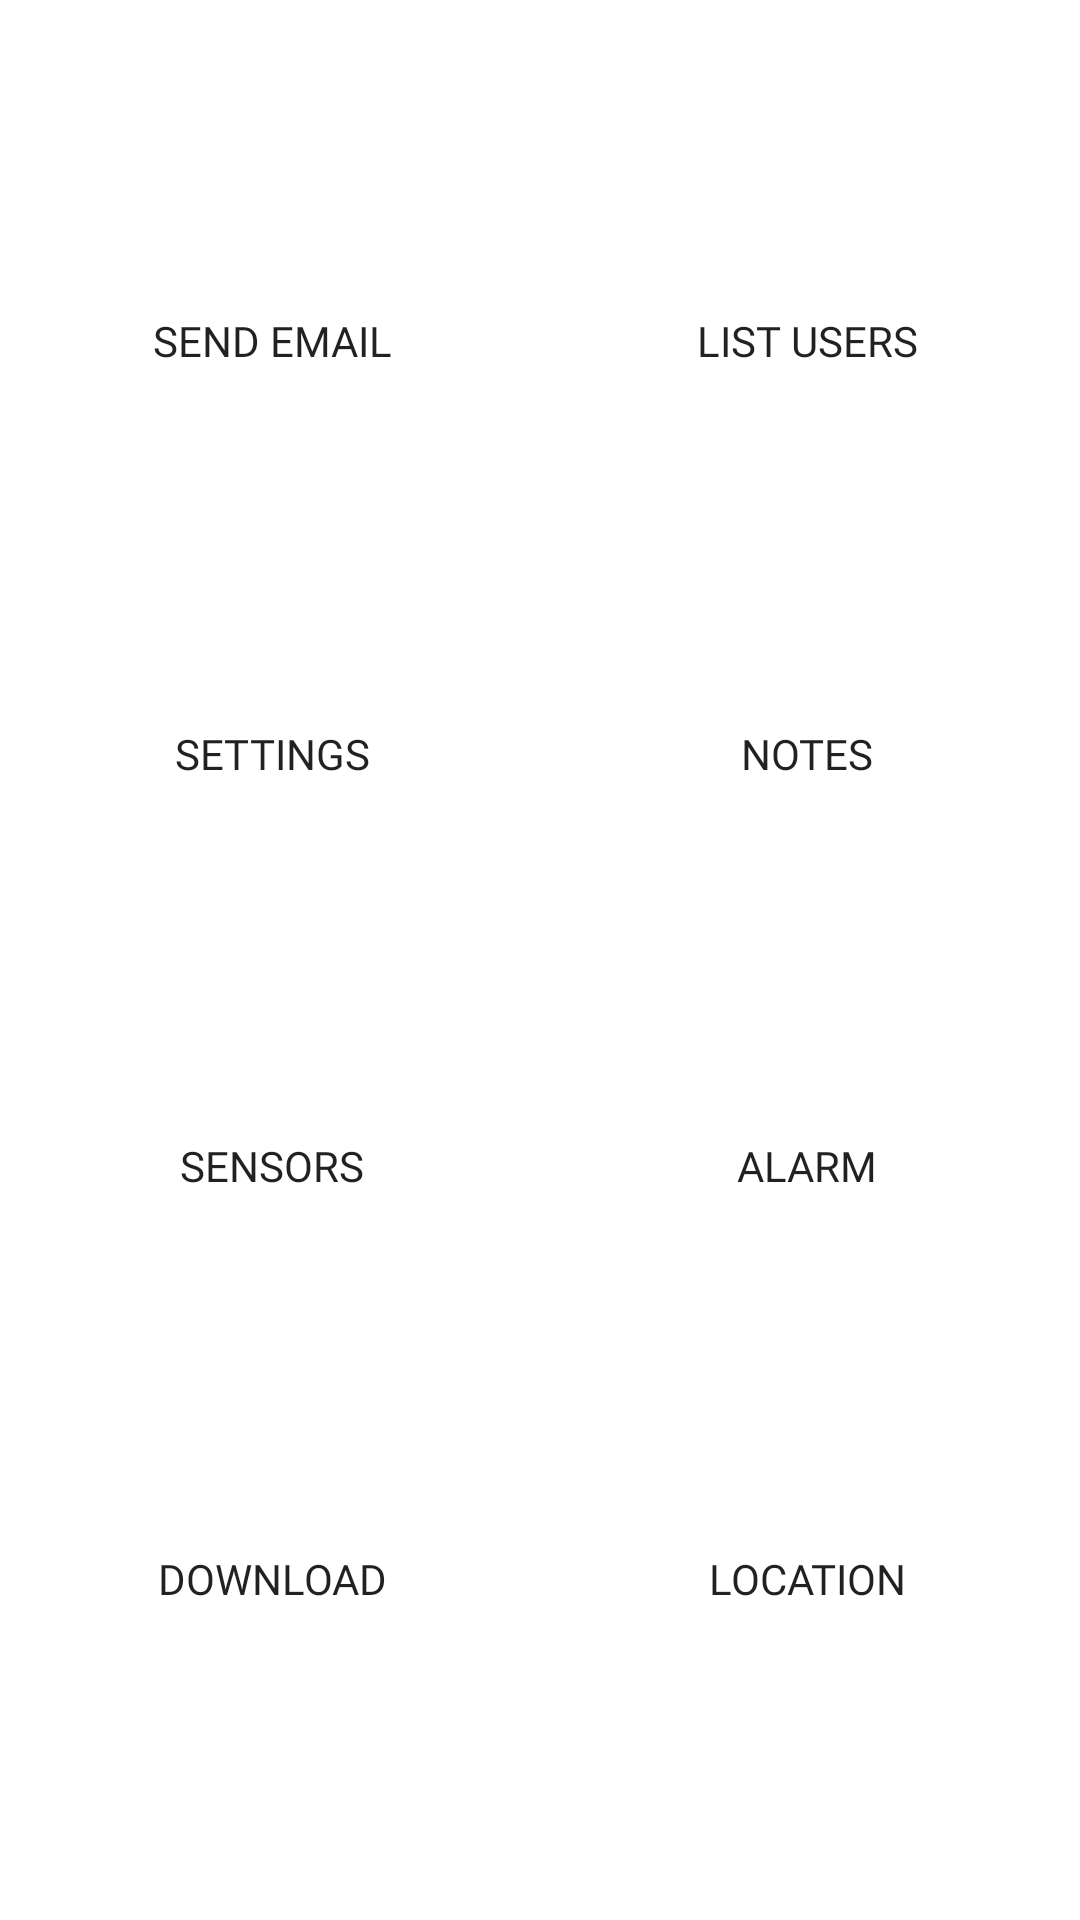

Android layout source for this screen:
<!-- AndroidManifest.xml: application theme AppTheme -->
<!-- res/layout/activity_navigation.xml -->
<?xml version="1.0" encoding="utf-8"?>
<androidx.constraintlayout.widget.ConstraintLayout
    xmlns:android="http://schemas.android.com/apk/res/android"
    xmlns:app="http://schemas.android.com/apk/res-auto"
    android:layout_width="match_parent"
    android:layout_height="match_parent">

    <Button
        android:id="@+id/navigation_send_email_btn"
        android:layout_width="175dp"
        android:layout_height="wrap_content"
        android:background="@drawable/login_button_shape"
        android:fontFamily="@font/montserrat"
        android:text="@string/send_email"
        android:textAllCaps="true"
        android:textAppearance="@style/TextAppearance.AppCompat.Body2"
        android:textColor="@color/gray"
        app:layout_constraintStart_toStartOf="parent"
        app:layout_constraintEnd_toStartOf="@id/navigation_list_users"
        app:layout_constraintTop_toTopOf="parent"
        app:layout_constraintBottom_toTopOf="@id/navigation_settings" />

    <Button
        android:id="@+id/navigation_list_users"
        android:layout_width="175dp"
        android:layout_height="wrap_content"
        android:background="@drawable/login_button_shape"
        android:fontFamily="@font/montserrat"
        android:text="@string/list_users"
        android:textAllCaps="true"
        android:textAppearance="@style/TextAppearance.AppCompat.Body2"
        android:textColor="@color/gray"
        app:layout_constraintStart_toEndOf="@id/navigation_send_email_btn"
        app:layout_constraintEnd_toEndOf="parent"
        app:layout_constraintTop_toTopOf="parent"
        app:layout_constraintBottom_toTopOf="@id/navigation_notes" />

    <Button
        android:id="@+id/navigation_settings"
        android:layout_width="175dp"
        android:layout_height="wrap_content"
        android:background="@drawable/login_button_shape"
        android:fontFamily="@font/montserrat"
        android:text="@string/settings"
        android:textAllCaps="true"
        android:textAppearance="@style/TextAppearance.AppCompat.Body2"
        android:textColor="@color/gray"
        app:layout_constraintStart_toStartOf="parent"
        app:layout_constraintEnd_toStartOf="@id/navigation_notes"
        app:layout_constraintTop_toBottomOf="@id/navigation_send_email_btn"
        app:layout_constraintBottom_toTopOf="@id/navigation_sensors"/>

    <Button
        android:id="@+id/navigation_notes"
        android:layout_width="175dp"
        android:layout_height="wrap_content"
        android:background="@drawable/login_button_shape"
        android:fontFamily="@font/montserrat"
        android:text="@string/notes"
        android:textAllCaps="true"
        android:textAppearance="@style/TextAppearance.AppCompat.Body2"
        android:textColor="@color/gray"
        app:layout_constraintStart_toEndOf="@id/navigation_settings"
        app:layout_constraintEnd_toEndOf="parent"
        app:layout_constraintTop_toBottomOf="@id/navigation_list_users"
        app:layout_constraintBottom_toTopOf="@id/navigation_alarm" />

    <Button
        android:id="@+id/navigation_sensors"
        android:layout_width="175dp"
        android:layout_height="wrap_content"
        android:background="@drawable/login_button_shape"
        android:fontFamily="@font/montserrat"
        android:text="@string/sensors"
        android:textAllCaps="true"
        android:textAppearance="@style/TextAppearance.AppCompat.Body2"
        android:textColor="@color/gray"
        app:layout_constraintStart_toStartOf="parent"
        app:layout_constraintEnd_toStartOf="@id/navigation_alarm"
        app:layout_constraintTop_toBottomOf="@id/navigation_settings"
        app:layout_constraintBottom_toTopOf="@id/navigation_download" />

    <Button
        android:id="@+id/navigation_alarm"
        android:layout_width="175dp"
        android:layout_height="wrap_content"
        android:background="@drawable/login_button_shape"
        android:fontFamily="@font/montserrat"
        android:text="@string/alarm"
        android:textAllCaps="true"
        android:textAppearance="@style/TextAppearance.AppCompat.Body2"
        android:textColor="@color/gray"
        app:layout_constraintBottom_toTopOf="@id/navigation_location"
        app:layout_constraintEnd_toEndOf="parent"
        app:layout_constraintStart_toEndOf="@id/navigation_sensors"
        app:layout_constraintTop_toBottomOf="@id/navigation_notes" />

    <Button
        android:id="@+id/navigation_download"
        android:layout_width="175dp"
        android:layout_height="wrap_content"
        android:background="@drawable/login_button_shape"
        android:fontFamily="@font/montserrat"
        android:text="@string/download"
        android:textAllCaps="true"
        android:textAppearance="@style/TextAppearance.AppCompat.Body2"
        android:textColor="@color/gray"
        app:layout_constraintStart_toStartOf="parent"
        app:layout_constraintEnd_toStartOf="@id/navigation_location"
        app:layout_constraintTop_toBottomOf="@id/navigation_sensors"
        app:layout_constraintBottom_toBottomOf="parent" />

    <Button
        android:id="@+id/navigation_location"
        android:layout_width="175dp"
        android:layout_height="wrap_content"
        android:background="@drawable/login_button_shape"
        android:fontFamily="@font/montserrat"
        android:text="@string/location"
        android:textAllCaps="true"
        android:textAppearance="@style/TextAppearance.AppCompat.Body2"
        android:textColor="@color/gray"
        app:layout_constraintStart_toEndOf="@id/navigation_download"
        app:layout_constraintEnd_toEndOf="parent"
        app:layout_constraintTop_toBottomOf="@id/navigation_alarm"
        app:layout_constraintBottom_toBottomOf="parent" />

</androidx.constraintlayout.widget.ConstraintLayout>
<!-- resources referenced by this layout -->
<resources>
  <string name="alarm">Alarm</string>
  <string name="download">Download</string>
  <string name="list_users">LIST USERS</string>
  <string name="location">LOCATION</string>
  <string name="notes">Notes</string>
  <string name="send_email">SEND EMAIL</string>
  <string name="sensors">Sensors</string>
  <string name="settings">SETTINGS</string>
</resources>
